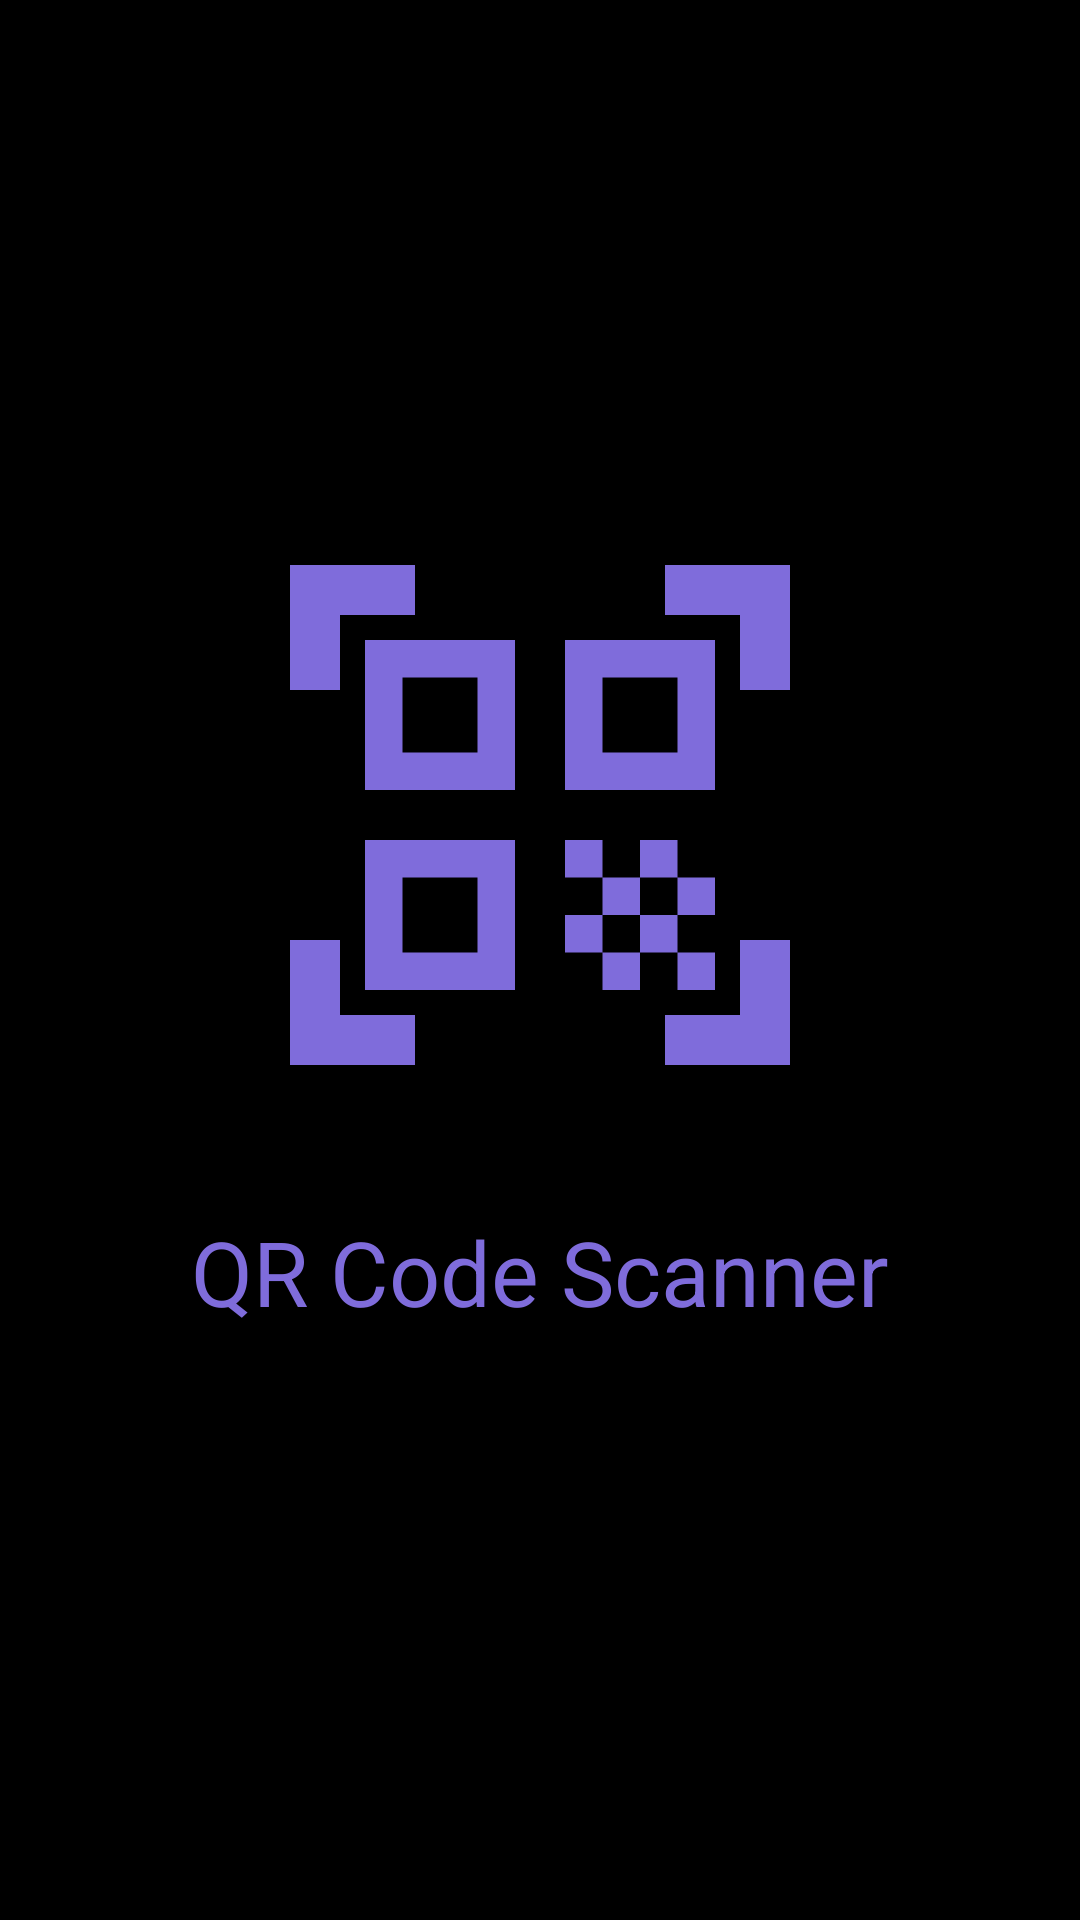

Reconstruct the res/layout file that produces this screen, plus the resources it refers to.
<!-- AndroidManifest.xml: application theme Theme.QRcodeScaner -->
<!-- res/layout/activity_splash.xml -->
<?xml version="1.0" encoding="utf-8"?>
<androidx.constraintlayout.widget.ConstraintLayout
    xmlns:android="http://schemas.android.com/apk/res/android"
    xmlns:app="http://schemas.android.com/apk/res-auto" xmlns:tools="http://schemas.android.com/tools"
    android:layout_width="match_parent"
    android:layout_height="match_parent"
    android:background="@android:color/black"
    tools:context=".ui.splash.SplashActivity">


    <androidx.appcompat.widget.AppCompatImageView
        android:id="@+id/appCompatImageView"
        android:layout_width="wrap_content"
        android:layout_height="200dp"
        android:src="@drawable/ic_qr_code_scanner_big"
        app:layout_constraintTop_toTopOf="parent"
        app:layout_constraintStart_toStartOf="parent"
        app:layout_constraintEnd_toEndOf="parent"
        app:layout_constraintBottom_toBottomOf="parent"
        app:layout_constraintVertical_bias="0.39" />

    <androidx.appcompat.widget.AppCompatTextView
        android:layout_width="wrap_content"
        android:layout_height="wrap_content"
        android:text="@string/qr_code_scanner"
        android:textColor="@color/colorPrimaryDark"
        android:textSize="30sp"
        android:layout_marginEnd="8dp"
        app:layout_constraintTop_toBottomOf="@+id/appCompatImageView"
        app:layout_constraintEnd_toEndOf="parent"
        app:layout_constraintStart_toStartOf="@+id/appCompatImageView"
        android:layout_marginStart="8dp"
        android:layout_marginTop="32dp" android:id="@+id/appCompatTextView"/>


</androidx.constraintlayout.widget.ConstraintLayout>
<!-- resources referenced by this layout -->
<resources>
  <color name="colorPrimaryDark">#7F6CDB</color>
  <!-- drawable ic_qr_code_scanner_big (drawable) -->
  <vector android:height="512dp" android:tint="#7F6CDB"
      android:viewportHeight="24" android:viewportWidth="24"
      android:width="512dp" xmlns:android="http://schemas.android.com/apk/res/android">
      <path android:fillColor="#7F6CDB" android:pathData="M9.5,6.5v3h-3v-3H9.5M11,5H5v6h6V5L11,5zM9.5,14.5v3h-3v-3H9.5M11,13H5v6h6V13L11,13zM17.5,6.5v3h-3v-3H17.5M19,5h-6v6h6V5L19,5zM13,13h1.5v1.5H13V13zM14.5,14.5H16V16h-1.5V14.5zM16,13h1.5v1.5H16V13zM13,16h1.5v1.5H13V16zM14.5,17.5H16V19h-1.5V17.5zM16,16h1.5v1.5H16V16zM17.5,14.5H19V16h-1.5V14.5zM17.5,17.5H19V19h-1.5V17.5zM22,7h-2V4h-3V2h5V7zM22,22v-5h-2v3h-3v2H22zM2,22h5v-2H4v-3H2V22zM2,2v5h2V4h3V2H2z"/>
  </vector>
  <string name="qr_code_scanner">QR Code Scanner</string>
  <style name="Theme.QRcodeScaner" parent="Theme.MaterialComponents.DayNight.NoActionBar">
          
          <item name="colorPrimary">@color/colorPrimary</item>
          <item name="colorPrimaryDark">@color/colorPrimaryDark</item>
          <item name="colorAccent">@color/colorAccent</item>
      </style>
  <color name="colorPrimary">#7F6CDB</color>
  <color name="colorAccent">#7F6CDB</color>
</resources>
